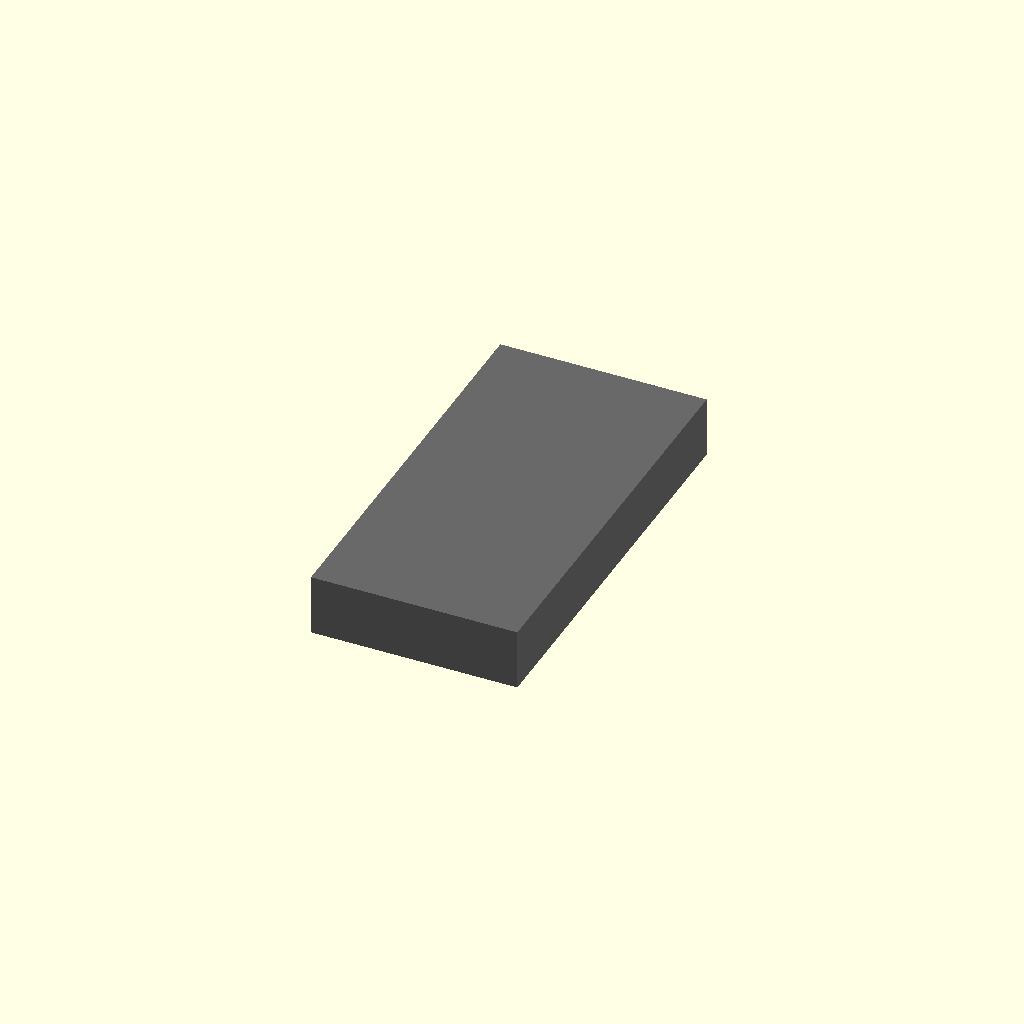
Cell 1 — every parameter at its default value.
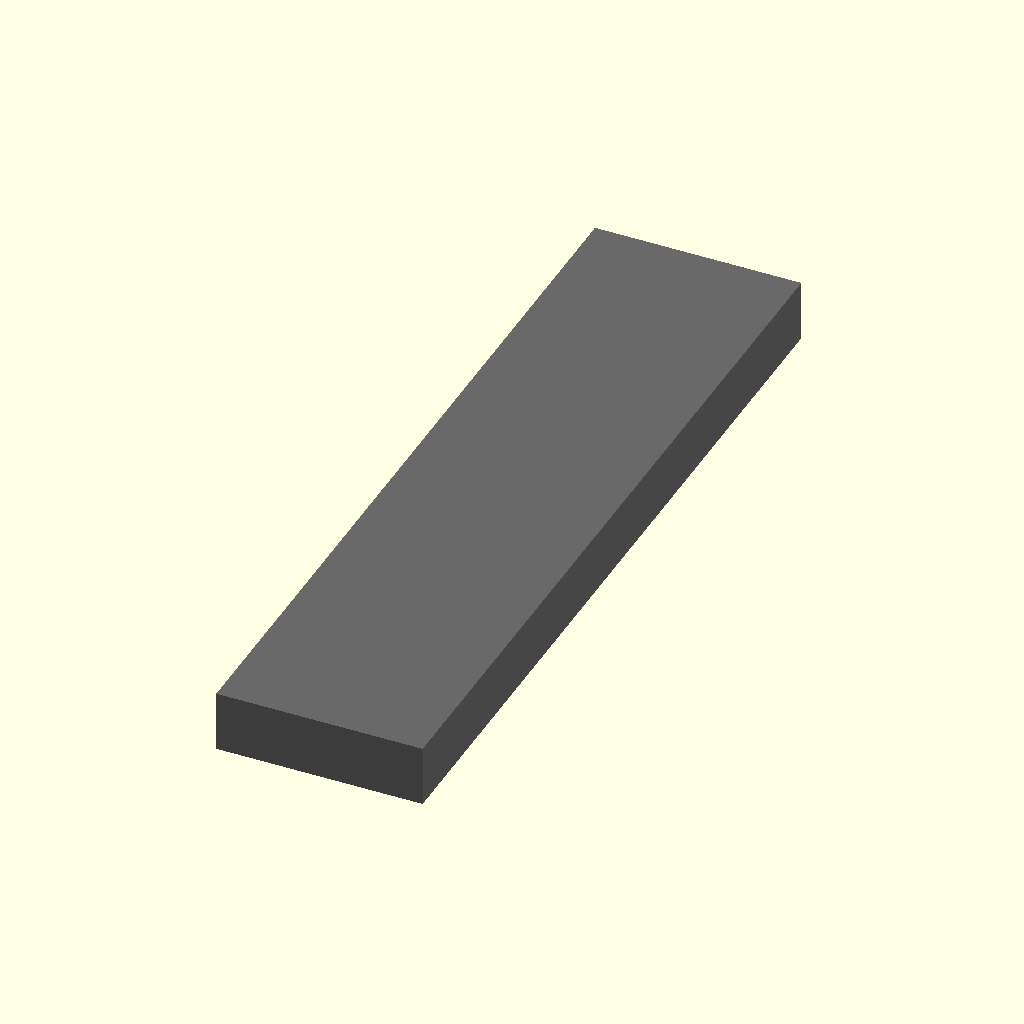
Cell 2 — pack_total_length set to 2400, the other parameters unchanged.
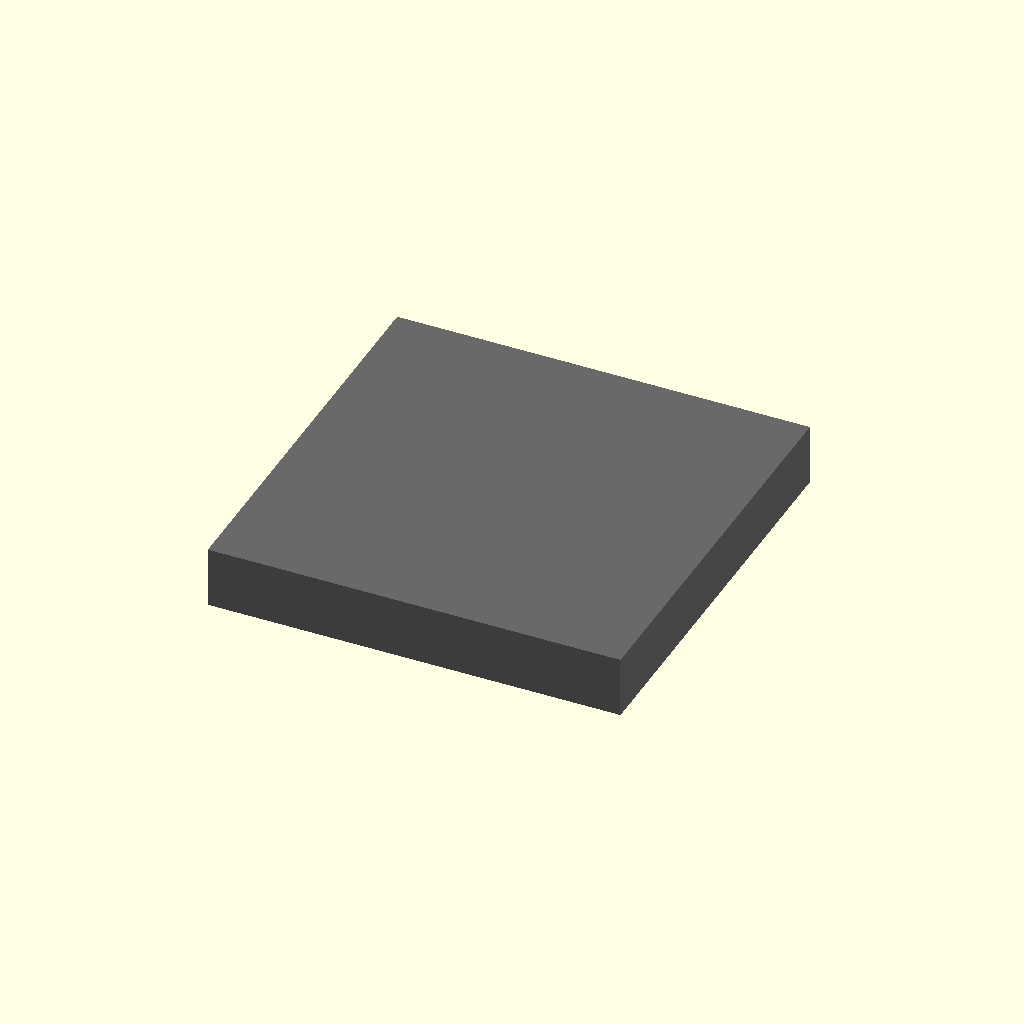
Cell 3: the same model with pack_total_width = 1219.2.
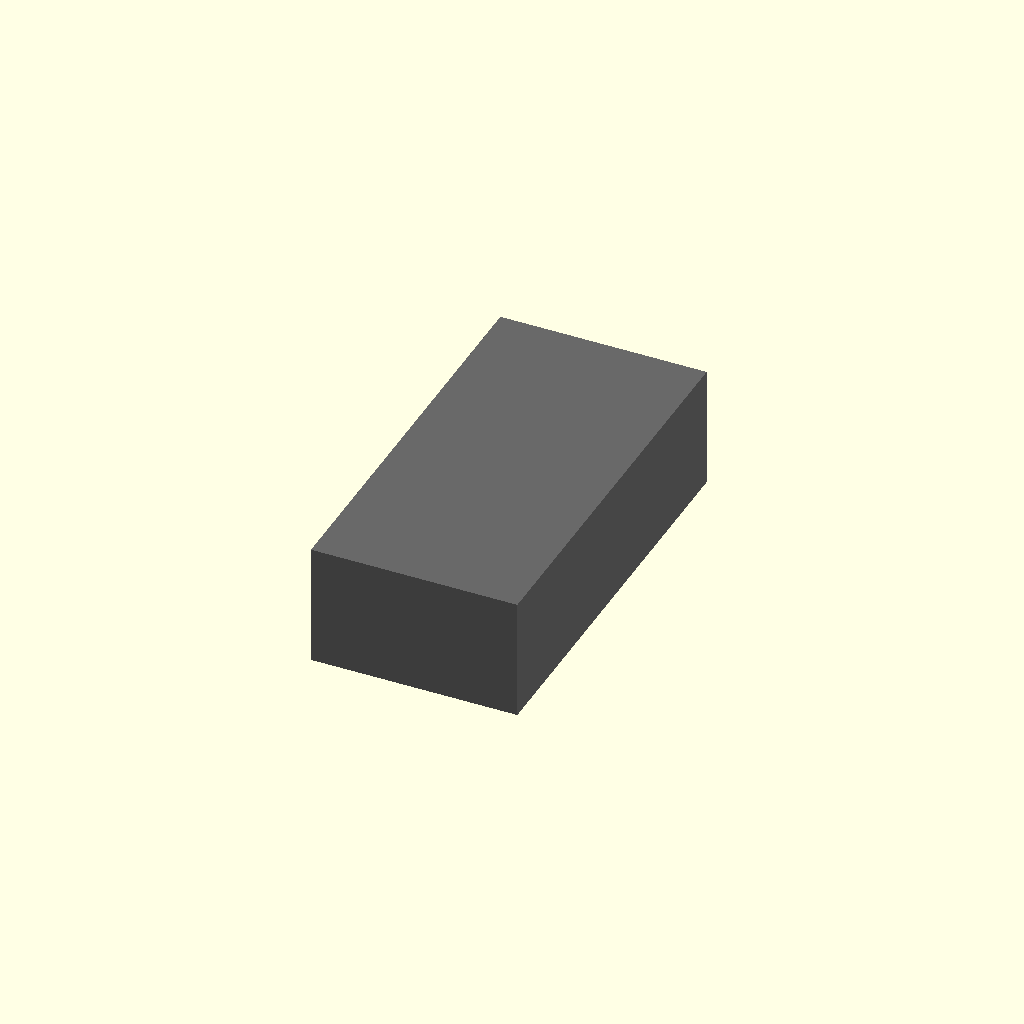
Cell 4: the same model with pack_total_height = 360.
One fixed orthographic camera (rotation 55°, 0°, 25°; colour scheme Cornfield) for every cell.
The OpenSCAD source (src/hardware/scad/copo_hybrid_battery_pack.scad):
// ====================================================================================
// REVOLUTIONARY TECHNOLOGY COMPANY & UNIVERSITY OF WASHINGTON DEPARTMENT OF PHYSICS
// Subsystem: copo_hybrid_battery_pack.scad (Structural 800V Hybrid Energy Core)
// Core Specifications: RT-Certified Thermal Infrastructure / Multi-Chamber Shield
// Center Origin (0,0,0) = Geometric Centerpoint of the Underbelly Battery Pan
// ====================================================================================

$fn = 100; // High-precision CNC milling and waterjet cutting track paths

// --- Engineering Constants (mm) ---
inch_to_mm         = 25.4;
pack_total_length  = 1200.00;          // Spans between front and rear subframe rails
pack_total_width   = 609.60;           // Fits exactly inside the widebody frame rail envelope
pack_total_height  = 180.00;           // Low profile design to maximize underbody clearance
wall_thickness_ti  = 6.35;             // 1/4" Titanium Grade 5 structural crash protection walls

// Internal Chamber Partition Sizing (mm)
battery_cell_chamber_w = 400.00;      // Allocates space for 800V LiFePO4 cells
capacitor_array_w      = 160.00;       // Allocates space for the instant-discharge caps
vapor_chamber_height   = 15.00;        // 3D Vapor Chamber layer room for thermal management

module heavy_structural_battery_casing() {
    echo("MILLING HIGH-DENSITY STRUCTURAL PACK CASING WITH INTEGRATED VAPOR FLANGES");
    color("DimGrey") {
        difference() {
            // Main solid underbody hybrid power pack vault brick
            cube([pack_total_width, pack_total_length, pack_total_height], center=true);
            
            // 1. PRIMARY LITHIUM CELL CHAMBER VOLUME
            translate([-pack_total_width/2 + battery_cell_chamber_w/2 + 10, 0, 0])
                cube([battery_cell_chamber_w, pack_total_length - 20, pack_total_height - (2*wall_thickness_ti)], center=true);
                
            // 2. ISOLATED ULTRA-CAPACITOR DRIVE CHAMBER
            translate([pack_total_width/2 - capacitor_array_w/2 - 10, 0, 0])
                cube([capacitor_array_w, pack_total_length - 20, pack_total_height - (2*wall_thickness_ti)], center=true);
        }
    }
}

module rt_thermal_management_armor() {
    // Generates the horizontal multi-stage cooling lines and phase-change plate cavities
    color("Copper") {
        for (z_offset = [-pack_total_height/2 + 10, pack_total_height/2 - 10]) {
            translate([0, 0, z_offset])
                // RT Phase-Change cooling tracks extending horizontally to the radiator channels
                cube([pack_total_width - 12, pack_total_length - 12, vapor_chamber_height], center=true);
        }
    }
}

module external_inverter_outlet_bracket() {
    // Heavy-duty terminal block extension where the auxiliary 120V AC inverter links
    color("Silver") {
        translate([0, pack_total_length/2 + 20, -20]) {
            difference() {
                cube([200, 40, 80], center=true);
                // Pre-cut port pass-throughs for the thick 2oz/3oz high-draw copper output tracks
                translate([-50, 0, 0]) rotate([90, 0, 0]) cylinder(d=25, h=45, center=true);
                translate([50, 0, 0])  rotate([90, 0, 0]) cylinder(d=25, h=45, center=true);
            }
        }
    }
}

// --- Composite Structural Energy Vault Instantiation ---
union() {
    heavy_structural_battery_casing();
    rt_thermal_management_armor();
    external_inverter_outlet_bracket();
}
Customizer parameters (derived from the source; name, type, default, range or options):
inch_to_mm: number, default 25.4
pack_total_length: number, default 1200
pack_total_width: number, default 609.6
pack_total_height: number, default 180
wall_thickness_ti: number, default 6.35
battery_cell_chamber_w: number, default 400
capacitor_array_w: number, default 160
vapor_chamber_height: number, default 15
